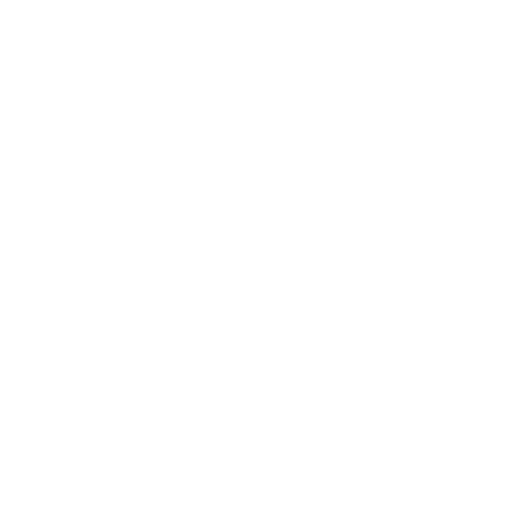
t = 0.00 s
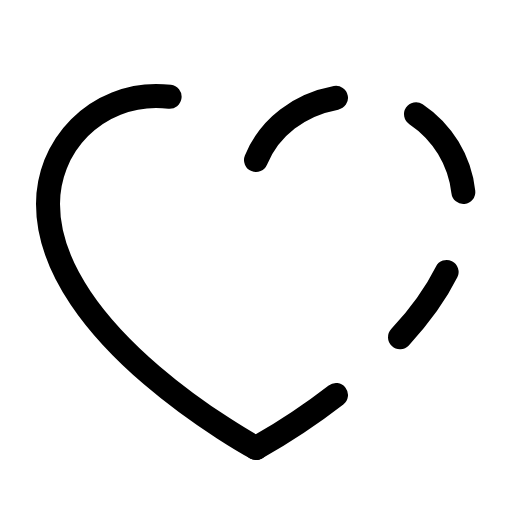
t = 0.38 s
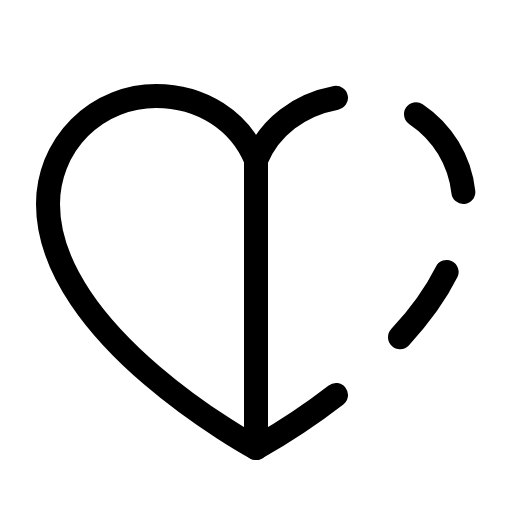
t = 1.13 s
t = 1.50 s: frame unchanged from t = 1.13 s, image omitted
t = 1.88 s: frame unchanged from t = 1.13 s, image omitted
t = 2.63 s: frame unchanged from t = 1.13 s, image omitted

The animated SVG that drew these frames (rendered in a browser with its animation timeline set to each time). Animation: 1 CSS @keyframes rule; one cycle of 3.00 s, repeats indefinitely.

<svg xmlns="http://www.w3.org/2000/svg" viewBox="0 0 256 256">
  <style>
    .draw-line {
      stroke-dasharray: 2000;
      stroke-dashoffset: 0;
    }
    svg:hover .draw-line {
      animation: phosphor-draw-in 3s ease-in-out infinite alternate;
    }
    @keyframes phosphor-draw-in {
      0%   { stroke-dashoffset: 2000; }
      50%  { stroke-dashoffset: 0; }
      100% { stroke-dashoffset: 0; }
    }
  </style><rect width="256" height="256" fill="none"/><path d="M128,224S24,168,24,102A54,54,0,0,1,78,48c22.59,0,41.94,12.31,50,32Z" fill="none" stroke="currentColor" stroke-linecap="round" stroke-linejoin="round" stroke-width="12" class="draw-line"/><path d="M128,80c6.84-16.71,21.81-27.67,40-31.08" fill="none" stroke="currentColor" stroke-linecap="round" stroke-linejoin="round" stroke-width="12" class="draw-line"/><path d="M208,57.09A54,54,0,0,1,231.67,96" fill="none" stroke="currentColor" stroke-linecap="round" stroke-linejoin="round" stroke-width="12" class="draw-line"/><path d="M223.3,136c-5.8,11.65-14.05,22.63-23.3,32.63" fill="none" stroke="currentColor" stroke-linecap="round" stroke-linejoin="round" stroke-width="12" class="draw-line"/><path d="M168,197.49A328.1,328.1,0,0,1,128,224" fill="none" stroke="currentColor" stroke-linecap="round" stroke-linejoin="round" stroke-width="12" class="draw-line"/></svg>
